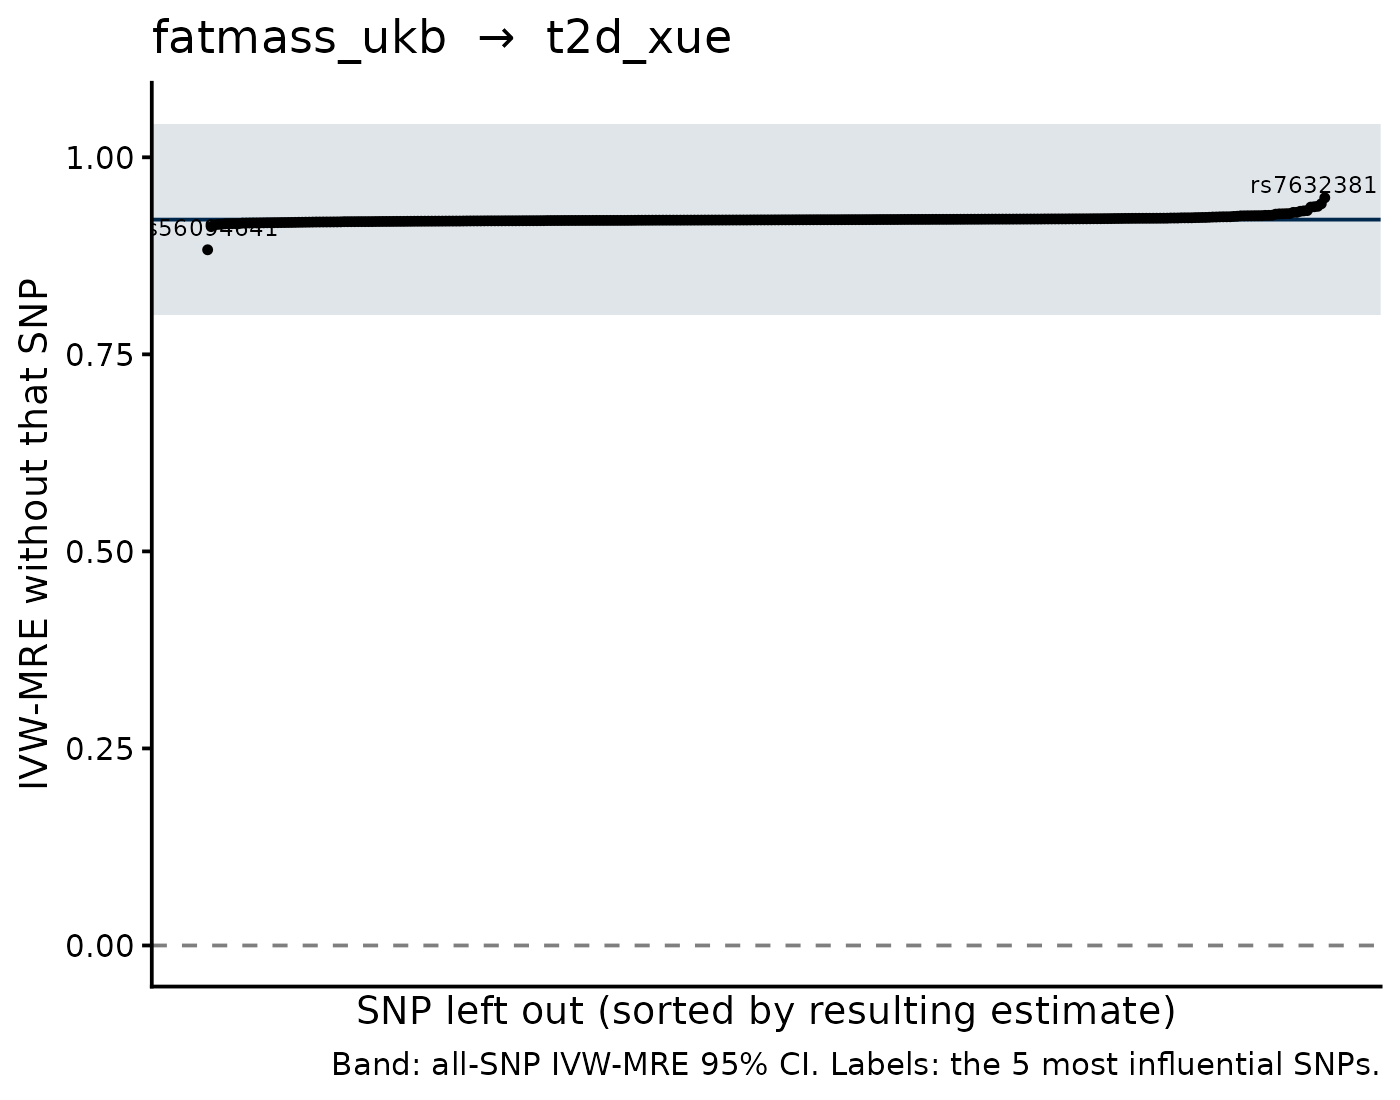

The file beside this chart, header and first rows:
SNP, b_loo, se_loo, b_all, se_all, shift
rs56094641, 0.8827, 0.06292, 0.9209, 0.062, -0.03828
rs1801282, 0.9486, 0.05901, 0.9209, 0.062, 0.02769
rs13389219, 0.941, 0.05946, 0.9209, 0.062, 0.02005
rs2943653, 0.9378, 0.05892, 0.9209, 0.062, 0.01689
rs7632381, 0.9373, 0.06142, 0.9209, 0.062, 0.01632
rs2494196, 0.9368, 0.06099, 0.9209, 0.062, 0.01588
rs8192675, 0.9324, 0.06112, 0.9209, 0.062, 0.01146
rs10878349, 0.932, 0.06098, 0.9209, 0.062, 0.01107
rs35722851, 0.9315, 0.06069, 0.9209, 0.062, 0.01054
rs2814993, 0.9301, 0.06242, 0.9209, 0.062, 0.009173
rs6569648, 0.9301, 0.06158, 0.9209, 0.062, 0.009167
rs72892910, 0.912, 0.06217, 0.9209, 0.062, -0.0089
rs33836, 0.9286, 0.06177, 0.9209, 0.062, 0.007681
rs12316080, 0.9285, 0.06169, 0.9209, 0.062, 0.00752
rs62396185, 0.9283, 0.06234, 0.9209, 0.062, 0.007355
rs4820323, 0.9282, 0.06194, 0.9209, 0.062, 0.007279
rs113866544, 0.9279, 0.06189, 0.9209, 0.062, 0.006915
rs8074454, 0.9144, 0.06162, 0.9209, 0.062, -0.006564
rs2307111, 0.9149, 0.06231, 0.9209, 0.062, -0.006033
rs862320, 0.9151, 0.062, 0.9209, 0.062, -0.005868
rs7498665, 0.9265, 0.06252, 0.9209, 0.062, 0.005568
rs4709745, 0.9263, 0.06186, 0.9209, 0.062, 0.005403
rs6973656, 0.9263, 0.06177, 0.9209, 0.062, 0.005379
rs34045288, 0.9156, 0.06209, 0.9209, 0.062, -0.005349
rs1296328, 0.9157, 0.062, 0.9209, 0.062, -0.005258
rs7124681, 0.9158, 0.06226, 0.9209, 0.062, -0.00515
rs7575523, 0.9159, 0.06214, 0.9209, 0.062, -0.00507
rs10146997, 0.9159, 0.06218, 0.9209, 0.062, -0.005053
rs11012732, 0.926, 0.06212, 0.9209, 0.062, 0.005049
rs60814640, 0.9259, 0.06194, 0.9209, 0.062, 0.004999
rs11030016, 0.9259, 0.06204, 0.9209, 0.062, 0.004973
rs10999456, 0.9258, 0.06189, 0.9209, 0.062, 0.00489
rs2302209, 0.9258, 0.06211, 0.9209, 0.062, 0.004879
rs6752378, 0.9257, 0.0623, 0.9209, 0.062, 0.004789
rs6840236, 0.9257, 0.06194, 0.9209, 0.062, 0.004759
rs3803286, 0.9165, 0.06203, 0.9209, 0.062, -0.004413
rs1062557, 0.9166, 0.0619, 0.9209, 0.062, -0.004377
rs6567160, 0.9167, 0.06288, 0.9209, 0.062, -0.004284
rs10071662, 0.9252, 0.06189, 0.9209, 0.062, 0.004255
rs394608, 0.9167, 0.06205, 0.9209, 0.062, -0.004214
rs28687152, 0.9167, 0.06193, 0.9209, 0.062, -0.004206
rs197374, 0.9168, 0.06192, 0.9209, 0.062, -0.004147
rs6744646, 0.9169, 0.06255, 0.9209, 0.062, -0.004085
rs2791643, 0.925, 0.06195, 0.9209, 0.062, 0.004018
rs7218014, 0.917, 0.06221, 0.9209, 0.062, -0.003975
rs6601527, 0.917, 0.06193, 0.9209, 0.062, -0.003953
rs1782508, 0.9171, 0.06202, 0.9209, 0.062, -0.003877
rs72917533, 0.9171, 0.06201, 0.9209, 0.062, -0.003851
rs11150745, 0.9172, 0.06213, 0.9209, 0.062, -0.003749
rs2216931, 0.9172, 0.06208, 0.9209, 0.062, -0.003711
rs75281888, 0.9246, 0.06202, 0.9209, 0.062, 0.003651
rs17770336, 0.9173, 0.06219, 0.9209, 0.062, -0.003644
rs253440, 0.9245, 0.06193, 0.9209, 0.062, 0.003601
rs7132908, 0.9173, 0.06237, 0.9209, 0.062, -0.003593
rs11731255, 0.9245, 0.06191, 0.9209, 0.062, 0.003581
rs9955276, 0.9174, 0.062, 0.9209, 0.062, -0.003515
rs11135450, 0.9244, 0.06204, 0.9209, 0.062, 0.00349
rs9654453, 0.9175, 0.06199, 0.9209, 0.062, -0.003407
rs9843653, 0.9176, 0.06229, 0.9209, 0.062, -0.003358
rs11698185, 0.9242, 0.06211, 0.9209, 0.062, 0.003305
... 260 more rows
